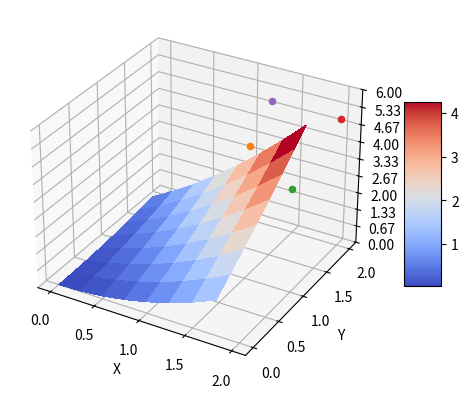

Python code for this plot:
from scipy.linalg import lstsq
import matplotlib.pyplot as plt
import numpy as np
print(np.array([[0.44853636, 0.52266289], [0.52266289, 0.11520302]]).flatten())
#данные измерений
data=np.array([[1, 1, 2],[1, 2, 3],[2, 1, 4],[2, 2, 5],[1.5, 1.5, 6]])
def fit_matrix_A(data):
    x=data[:,0]
    y=data[:,1]
    z=data[:,2]
    n=len(z)
    Q=np.zeros((n, 4))
    Q[:,0]=x*x
    Q[:,1]=x*y
    Q[:,2]=y*x
    Q[:,3]=y*y
    a, res, rnk, s = np.linalg.lstsq(Q, z, rcond=None)
    A=a.reshape((2,2))
    return A

A=fit_matrix_A(data)
print(A)

X = np.arange(0, 2, 0.25)
Y = np.arange(0, 2, 0.25)
X, Y = np.meshgrid(X, Y)

aa=A.flatten(); xx=X.flatten(); yy=Y.flatten()
Z=[]
for x, y in zip(xx, yy):
    q=[x*x, x*y, y*x, y*y]
    z=aa@q
    Z.append(z)
    print (x, y, z)

Z=np.reshape(Z, X.shape)

from matplotlib import cm
from matplotlib.ticker import LinearLocator
fig, ax = plt.subplots(subplot_kw={"projection": "3d"})
# Plot the surface.
surf = ax.plot_surface(X, Y, Z, cmap=cm.coolwarm, linewidth=0, antialiased=False)
ax.set_xlabel('X'); ax.set_ylabel('Y'); ax.set_zlabel('Z')
# Customize the z axis.
ax.set_zlim(0, 6)
ax.zaxis.set_major_locator(LinearLocator(10))
# A StrMethodFormatter is used automatically
ax.zaxis.set_major_formatter('{x:.02f}')
# Add a color bar which maps values to colors.
fig.colorbar(surf, shrink=0.5, aspect=5)
for x, y, z in data: ax.scatter(x, y, z)
plt.show()

